Run: headless pygame with SDL's dummy video driver; simulated clock (each Clock.tick advances the game by its frame time, no real sleeping); random seed 0; keys injected as events and as key.get_pressed() state; no mouse input.
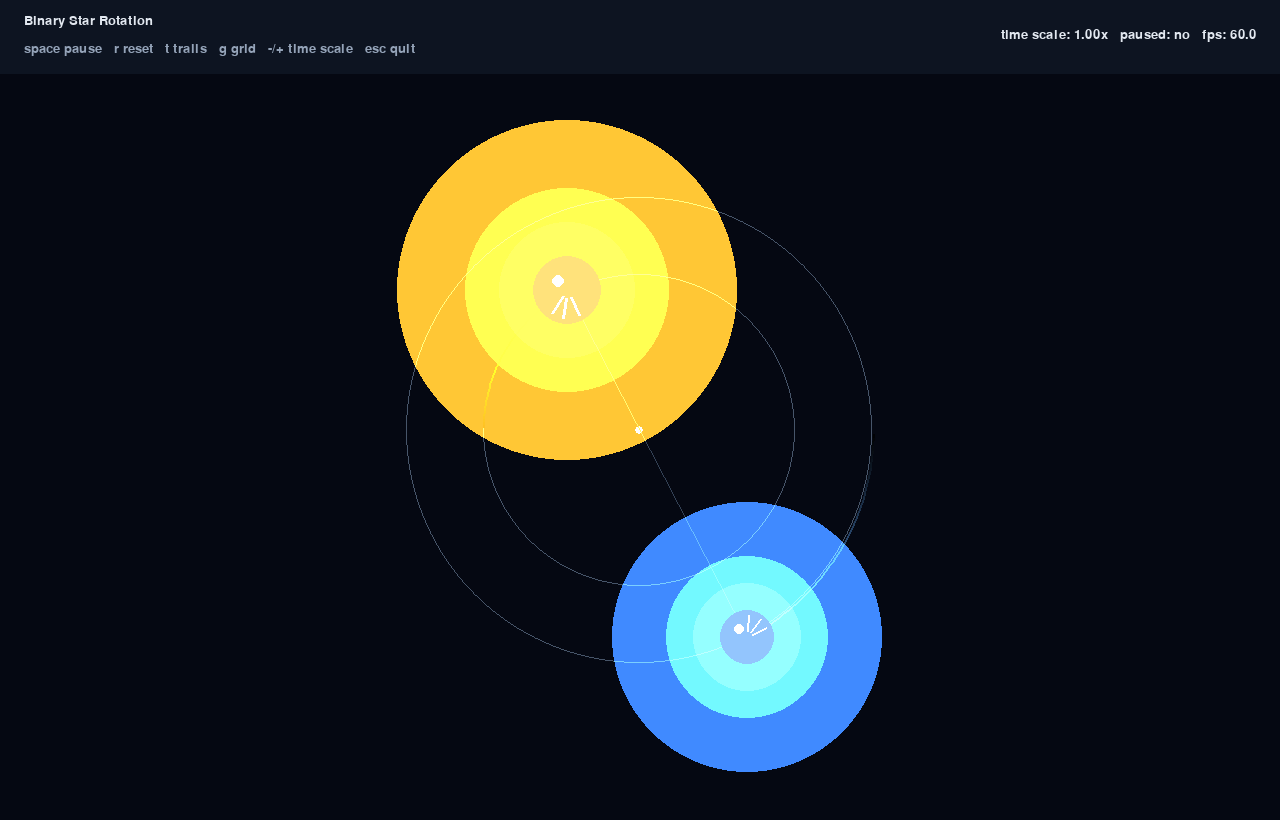
Frame 1 of 4 · flips 1–60 · no input
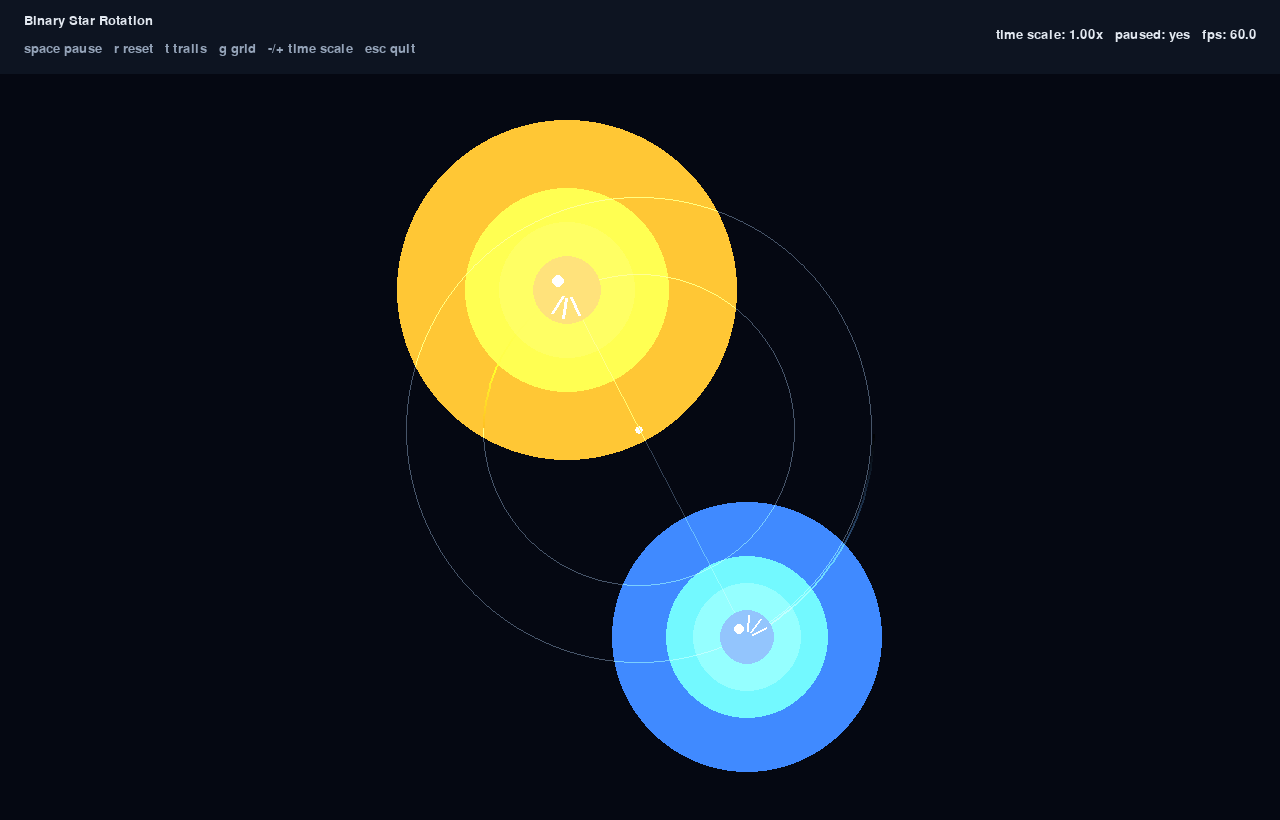
Frame 2 of 4 · flips 61–180 · tapped SPACE, RETURN · held RIGHT (→), D
Frame 3 of 4 · flips 181–300 · held DOWN (↓), S · screen unchanged from frame 2, image omitted
Frame 4 of 4 · flips 301–420 · held LEFT (←), A, UP (↑), W · screen unchanged from frame 3, image omitted

The pygame program that drew these frames:

import argparse
import math
import os
from dataclasses import dataclass

os.environ.setdefault("PYGAME_HIDE_SUPPORT_PROMPT", "1")

import pygame


WIDTH = 1280
HEIGHT = 820
FPS = 60
CENTER = pygame.Vector2(WIDTH / 2, HEIGHT / 2 + 20)

BACKGROUND = (5, 8, 18)
PANEL = (13, 20, 33)
TEXT = (226, 232, 240)
MUTED = (148, 163, 184)
ORBIT_LINE = (71, 85, 105)
TRAIL_A = (250, 204, 21)
TRAIL_B = (96, 165, 250)

G = 72_000.0
SOFTENING = 12.0
STAR_A_MASS = 640.0
STAR_B_MASS = 430.0
STAR_A_RADIUS = 34
STAR_B_RADIUS = 27
SEPARATION = 390.0
DEFAULT_TIME_SCALE = 1.0
MAX_TRAIL_POINTS = 900


@dataclass
class Star:
    name: str
    mass: float
    radius: int
    color: tuple[int, int, int]
    glow: tuple[int, int, int]
    pos: pygame.Vector2
    vel: pygame.Vector2
    spin_angle: float
    spin_speed: float
    trail: list[pygame.Vector2]


def parse_args() -> argparse.Namespace:
    parser = argparse.ArgumentParser(description="Binary star rotation simulation.")
    parser.add_argument("--headless", action="store_true", help="Run with SDL's dummy video driver.")
    parser.add_argument("--frames", type=int, default=0, help="Exit after this many frames. Useful for smoke tests.")
    return parser.parse_args()


def build_stars() -> list[Star]:
    total_mass = STAR_A_MASS + STAR_B_MASS
    left_distance = SEPARATION * STAR_B_MASS / total_mass
    right_distance = SEPARATION * STAR_A_MASS / total_mass
    angular_speed = math.sqrt(G * total_mass / (SEPARATION**3))

    star_a = Star(
        name="primary",
        mass=STAR_A_MASS,
        radius=STAR_A_RADIUS,
        color=(255, 226, 123),
        glow=(251, 191, 36),
        pos=CENTER + pygame.Vector2(-left_distance, 0),
        vel=pygame.Vector2(0, -angular_speed * left_distance),
        spin_angle=0.0,
        spin_speed=1.65,
        trail=[],
    )
    star_b = Star(
        name="companion",
        mass=STAR_B_MASS,
        radius=STAR_B_RADIUS,
        color=(147, 197, 253),
        glow=(59, 130, 246),
        pos=CENTER + pygame.Vector2(right_distance, 0),
        vel=pygame.Vector2(0, angular_speed * right_distance),
        spin_angle=math.pi * 0.35,
        spin_speed=-2.25,
        trail=[],
    )
    return [star_a, star_b]


def acceleration(target: Star, source: Star) -> pygame.Vector2:
    delta = source.pos - target.pos
    distance_sq = delta.length_squared() + SOFTENING * SOFTENING
    if distance_sq <= 0.0:
        return pygame.Vector2()

    return delta * (G * source.mass / (distance_sq * math.sqrt(distance_sq)))


def step_stars(stars: list[Star], dt: float) -> None:
    a0 = acceleration(stars[0], stars[1])
    a1 = acceleration(stars[1], stars[0])

    stars[0].vel += a0 * dt * 0.5
    stars[1].vel += a1 * dt * 0.5
    stars[0].pos += stars[0].vel * dt
    stars[1].pos += stars[1].vel * dt
    a0 = acceleration(stars[0], stars[1])
    a1 = acceleration(stars[1], stars[0])
    stars[0].vel += a0 * dt * 0.5
    stars[1].vel += a1 * dt * 0.5

    for star in stars:
        star.spin_angle = (star.spin_angle + star.spin_speed * dt) % math.tau
        star.trail.append(star.pos.copy())
        if len(star.trail) > MAX_TRAIL_POINTS:
            del star.trail[0 : len(star.trail) - MAX_TRAIL_POINTS]


def reset_trails(stars: list[Star]) -> None:
    for star in stars:
        star.trail.clear()


def barycenter(stars: list[Star]) -> pygame.Vector2:
    total_mass = sum(star.mass for star in stars)
    weighted = pygame.Vector2()
    for star in stars:
        weighted += star.pos * star.mass
    return weighted / total_mass


def draw_background(screen: pygame.Surface, font: pygame.font.Font, show_grid: bool) -> None:
    screen.fill(BACKGROUND)

    if show_grid:
        for x in range(0, WIDTH, 80):
            pygame.draw.line(screen, (15, 23, 42), (x, 0), (x, HEIGHT), 1)
        for y in range(0, HEIGHT, 80):
            pygame.draw.line(screen, (15, 23, 42), (0, y), (WIDTH, y), 1)

    pygame.draw.rect(screen, PANEL, (0, 0, WIDTH, 74))
    title = font.render("Binary Star Rotation", True, TEXT)
    hint = font.render("space pause   r reset   t trails   g grid   -/+ time scale   esc quit", True, MUTED)
    screen.blit(title, (24, 14))
    screen.blit(hint, (24, 42))


def draw_trail(screen: pygame.Surface, points: list[pygame.Vector2], color: tuple[int, int, int]) -> None:
    if len(points) < 2:
        return

    start = max(1, len(points) - MAX_TRAIL_POINTS)
    for i in range(start, len(points)):
        alpha = i / len(points)
        faded = tuple(max(0, min(255, int(channel * alpha))) for channel in color)
        pygame.draw.line(screen, faded, points[i - 1], points[i], 2)


def draw_star(screen: pygame.Surface, star: Star) -> None:
    for radius, alpha_scale in (
        (star.radius * 5, 0.10),
        (star.radius * 3, 0.14),
        (star.radius * 2, 0.22),
    ):
        glow_surface = pygame.Surface((radius * 2, radius * 2), pygame.SRCALPHA)
        alpha = int(255 * alpha_scale)
        pygame.draw.circle(glow_surface, (*star.glow, alpha), (radius, radius), radius)
        screen.blit(glow_surface, star.pos - pygame.Vector2(radius, radius), special_flags=pygame.BLEND_PREMULTIPLIED)

    pygame.draw.circle(screen, star.color, star.pos, star.radius)
    for offset in (-0.45, 0.15, 0.58):
        angle = star.spin_angle + offset
        start = star.pos + pygame.Vector2(math.cos(angle), math.sin(angle)) * (star.radius * 0.22)
        end = star.pos + pygame.Vector2(math.cos(angle), math.sin(angle)) * (star.radius * 0.82)
        pygame.draw.line(screen, (255, 255, 255), start, end, max(2, star.radius // 10))
    pygame.draw.circle(screen, (255, 255, 255), star.pos - pygame.Vector2(star.radius * 0.28), max(3, star.radius // 5))


def draw_scene(
    screen: pygame.Surface,
    font: pygame.font.Font,
    stars: list[Star],
    paused: bool,
    trails_on: bool,
    show_grid: bool,
    time_scale: float,
    fps: float,
) -> None:
    draw_background(screen, font, show_grid)

    center = barycenter(stars)
    pygame.draw.circle(screen, ORBIT_LINE, center, int(SEPARATION * STAR_B_MASS / (STAR_A_MASS + STAR_B_MASS)), 1)
    pygame.draw.circle(screen, ORBIT_LINE, center, int(SEPARATION * STAR_A_MASS / (STAR_A_MASS + STAR_B_MASS)), 1)
    pygame.draw.circle(screen, (248, 250, 252), center, 4)

    if trails_on:
        draw_trail(screen, stars[0].trail, TRAIL_A)
        draw_trail(screen, stars[1].trail, TRAIL_B)

    pygame.draw.line(screen, (51, 65, 85), stars[0].pos, stars[1].pos, 1)
    draw_star(screen, stars[0])
    draw_star(screen, stars[1])

    stats = font.render(
        f"time scale: {time_scale:0.2f}x   paused: {'yes' if paused else 'no'}   fps: {fps:0.1f}",
        True,
        TEXT,
    )
    screen.blit(stats, (WIDTH - stats.get_width() - 24, 28))
    pygame.display.flip()


def main() -> None:
    args = parse_args()
    if args.headless:
        os.environ["SDL_VIDEODRIVER"] = "dummy"
        os.environ["SDL_AUDIODRIVER"] = "dummy"

    pygame.init()
    pygame.display.set_caption("Binary Star Rotation")
    screen = pygame.display.set_mode((WIDTH, HEIGHT))
    clock = pygame.time.Clock()
    font = pygame.font.SysFont("consolas", 20)

    stars = build_stars()
    paused = False
    trails_on = True
    show_grid = False
    time_scale = DEFAULT_TIME_SCALE
    running = True
    frames = 0

    while running:
        dt = min(clock.tick(FPS) / 1000.0, 0.025) * time_scale

        for event in pygame.event.get():
            if event.type == pygame.QUIT:
                running = False
            elif event.type == pygame.KEYDOWN:
                if event.key == pygame.K_ESCAPE:
                    running = False
                elif event.key == pygame.K_SPACE:
                    paused = not paused
                elif event.key == pygame.K_r:
                    stars = build_stars()
                elif event.key == pygame.K_t:
                    trails_on = not trails_on
                    if not trails_on:
                        reset_trails(stars)
                elif event.key == pygame.K_g:
                    show_grid = not show_grid
                elif event.key in (pygame.K_MINUS, pygame.K_UNDERSCORE):
                    time_scale = max(0.15, time_scale / 1.25)
                elif event.key in (pygame.K_EQUALS, pygame.K_PLUS):
                    time_scale = min(4.0, time_scale * 1.25)

        if not paused:
            step_stars(stars, dt)

        draw_scene(screen, font, stars, paused, trails_on, show_grid, time_scale, clock.get_fps())

        frames += 1
        if args.frames and frames >= args.frames:
            running = False

    pygame.quit()


if __name__ == "__main__":
    main()
